Labelled photos from "data", an image-classification folder in nemoqh77/VIDA-LV_dwarf_galaxy_detection. The possible labels are: dwarf galaxy, noise.

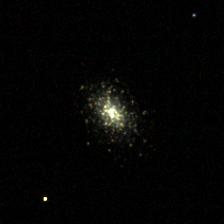
Label: dwarf galaxy

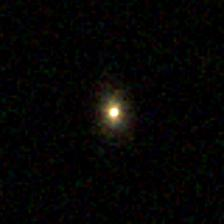
Label: noise

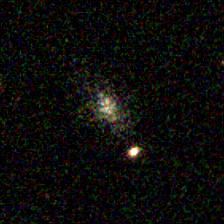
Label: dwarf galaxy

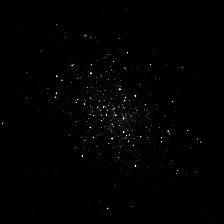
Label: dwarf galaxy

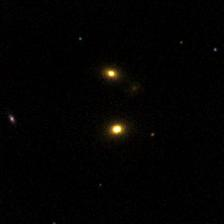
Label: noise

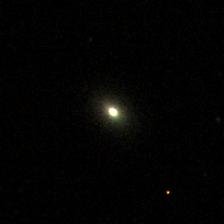
Label: noise
